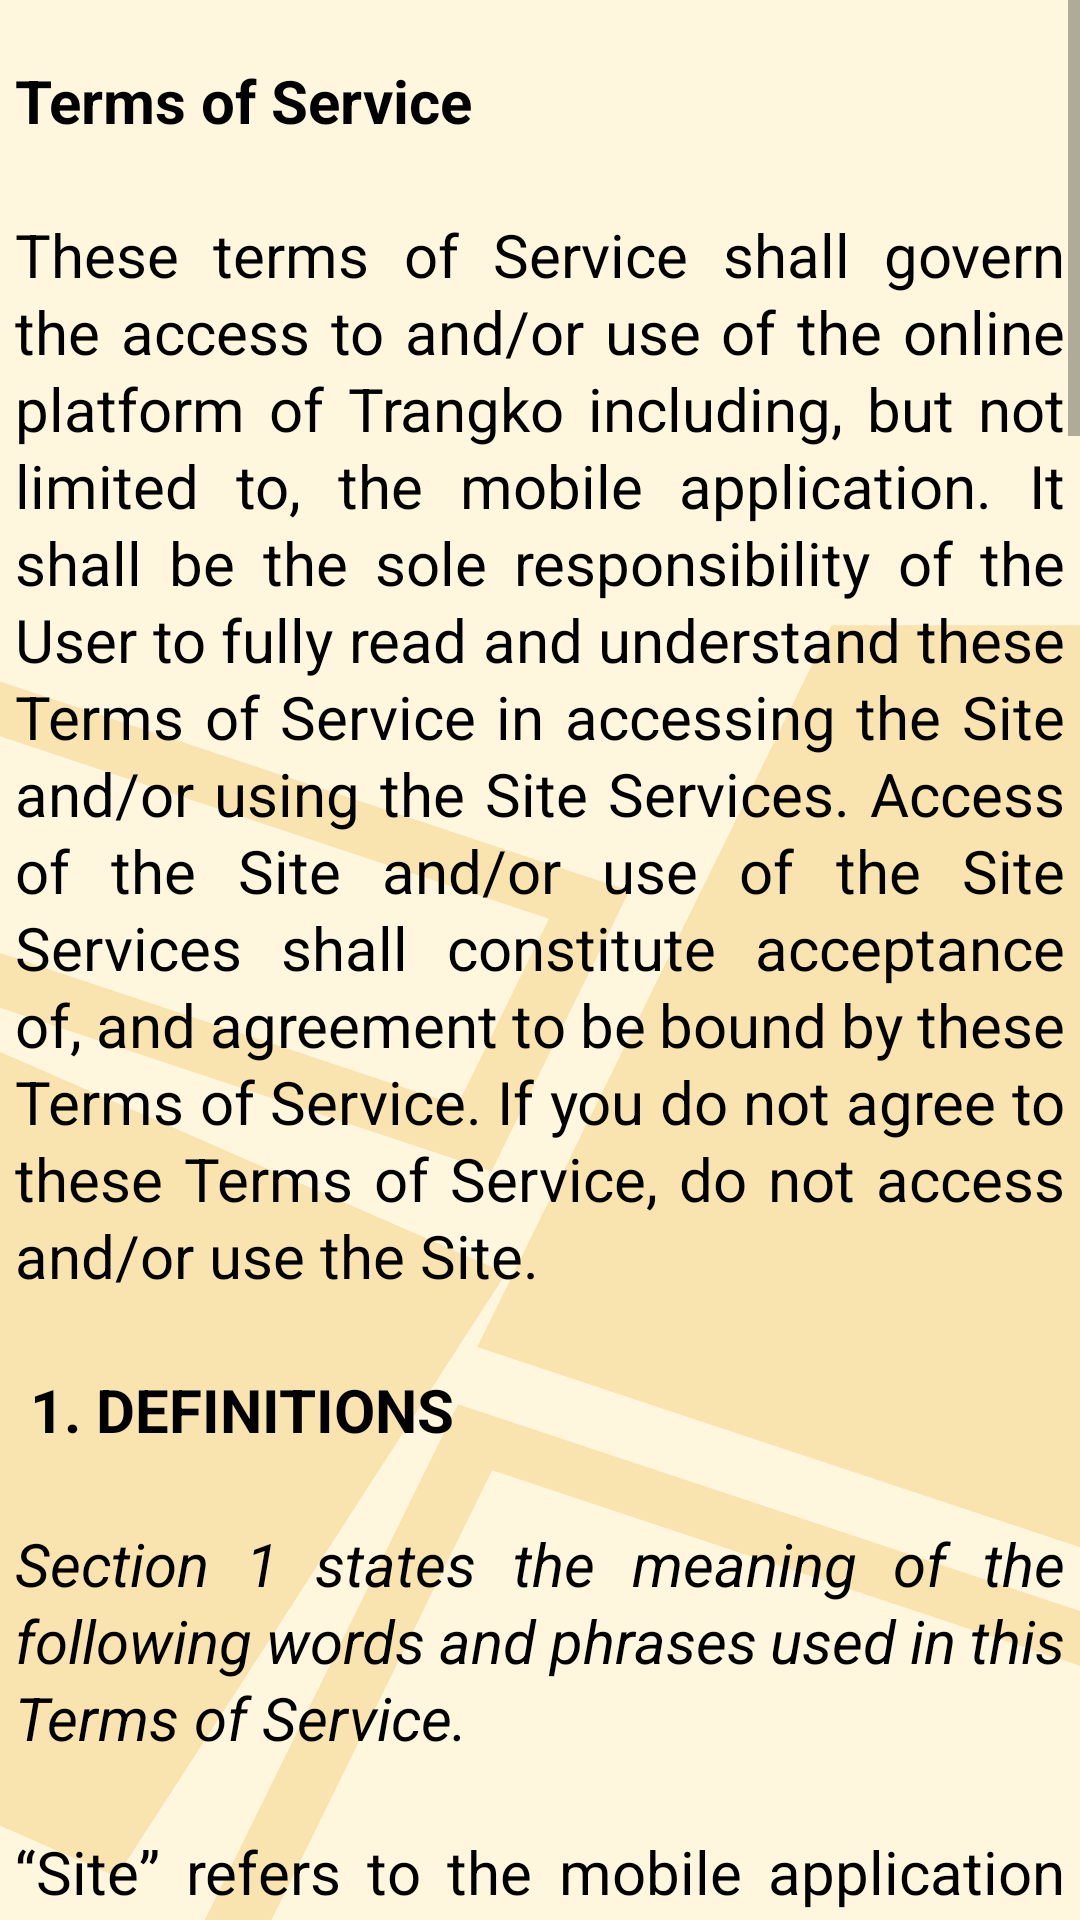

This screen was rendered from an Android layout file. Write that file and the resources it references.
<!-- AndroidManifest.xml: application theme Theme.Trangko_New_Ver -->
<!-- res/layout/activity_terms_of_service.xml -->
<?xml version="1.0" encoding="utf-8"?>
<RelativeLayout xmlns:android="http://schemas.android.com/apk/res/android"
    xmlns:app="http://schemas.android.com/apk/res-auto"
    xmlns:tools="http://schemas.android.com/tools"
    android:layout_width="match_parent"
    android:layout_height="match_parent"
    tools:context=".ToSandPP.TermsOfService"
    android:background="@drawable/ic_background">

    <ScrollView
        android:layout_width="match_parent"
        android:layout_height="match_parent">

        <RelativeLayout
            android:layout_width="match_parent"
            android:layout_height="wrap_content">

            <TextView
                android:id="@+id/textinfo"
                android:layout_width="350dp"
                android:layout_height="wrap_content"
                android:layout_centerHorizontal="true"
                android:layout_marginTop="20dp"
                android:justificationMode="inter_word"
                android:textAlignment="textStart"

                android:lineSpacingExtra="2dp"
                android:text="@string/terms_of_service"
                android:textColor="@color/black"
                android:textSize="20sp" />

        </RelativeLayout>

    </ScrollView>

</RelativeLayout>
<!-- resources referenced by this layout -->
<resources>
  <color name="black">#FF000000</color>
  <string name="terms_of_service">
          <b>Terms of Service</b>
  
          \n\nThese terms of Service shall govern the access to and/or use of the online platform of Trangko including, but not limited to, the mobile application. It shall be the sole responsibility of the User to fully read and understand these Terms of Service in accessing the Site and/or using the Site Services. Access of the Site and/or use of the Site Services shall constitute acceptance of, and agreement to be bound by these Terms of Service. If you do not agree to these Terms of Service, do not access and/or use the Site.\n\n
  
         <b>1.	DEFINITIONS</b>
  
          \n\n<i>Section 1 states the meaning of the following words and phrases used in this Terms of Service.</i>
  
          \n\n“Site” refers to the mobile application owned and maintained by Trangko, which is an online platform where Cyclists can identify and connect with each other for the purpose of executing connections with other users.
          \n\n“Site Services” refers to the hosting and maintenance of the Site by Trangko.
          \n\n“User” refers to any person or entity that accesses and/or uses the Site whether as a visitor or biker.
  
          <b>\n\n2.	PURPOSE OF Trangko</b>
          \n\nSection 2 discusses what Trangko does and does not do when allowing the use of the Site and providing the Site Services.
  
  
          <b>\n\n\t2.1	TRANGKO BUSINESS ACTIVITY</b>
          \nTrangko gives services that enable Bikers to connect with co-bikers, build communities, share achievements, and give out necessary precautions and tips to Users.
  
          <b>\n\n\t2.2	TRANGKO LIMITATIONS</b>
          \n\n(a)	Trangko does not charge users to use its Service unless stated otherwise.
  
          \n\n(b)	Personal data is only used to determine how to personalize ads to show to its Users.
          Trangko doesn’t share information that directly identifies the User (such as the name, email address, and/or other contact information)
  
          \n\n(c)	Trangko does not: (i) make any representations about or guarantee the truth or accuracy of any User’s information and content on the Site;
          (ii) does not verify any feedback or information provided by Users about Bikers;
          and (iii) does not vet or otherwise perform background checks on Users.
  
          <b>\n\n3.	Trangko ACCOUNT</b>
          \n\nSection 3 states the requirements for creating a Trangko account.
  
          <b>\n\n3.1	REGISTRATION AND ACCEPTANCE</b>
          \n\nTo access and use certain portions of the Site and Site Services, a User must register for a Trangko Account.
          By registering for a Trangko Account and by accepting the Terms of Service, a User agrees to be bound and to abide by the provisions of these Terms of Service and subsequent changes.
          Trangko reserves the right to decline a registration for a Trangko Account or to add to an Account or Accounts of a User.
  
          <b>\n\n\t3.2	 LOCATION VERIFICATION</b>
          \n\nTrangko app will ask for the User’s location to pin the nearest landmark,
          emergency exits, and the likes which will be beneficial to the Users every time they use the app.
          This will be enabled by the Users and will not be available if they decline to do so.
  
          <b>\n\n\t4.	GOVERNING LAW/CHOICE OF LAW</b>
          \n\nThese Terms of Service shall be governed and interpreted pursuant to the law of the Philippines.
  
  
  
      </string>
  <color name="purple_500">#FFF6DE</color>
  <color name="purple_700">#FFF6DE</color>
  <color name="white">#FFFFFF</color>
  <color name="teal_200">#2E3F53</color>
  <color name="teal_700">#FCEEC9</color>
</resources>
